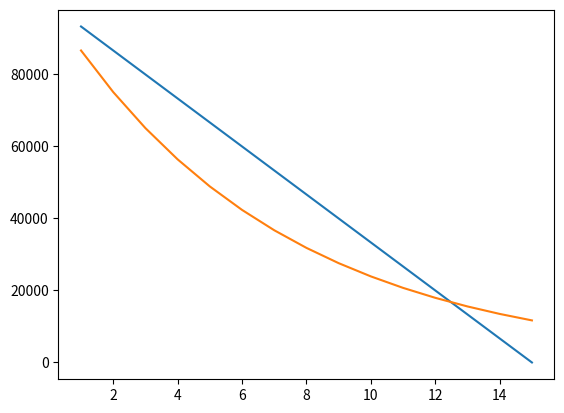
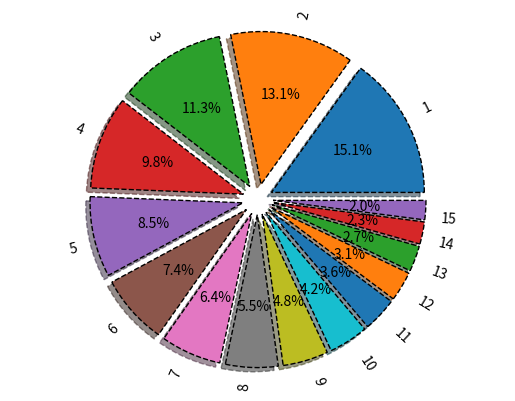
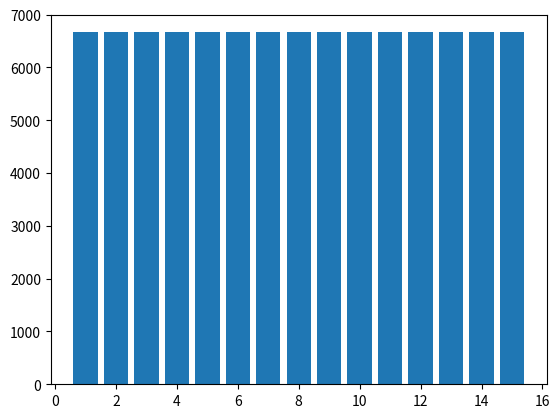
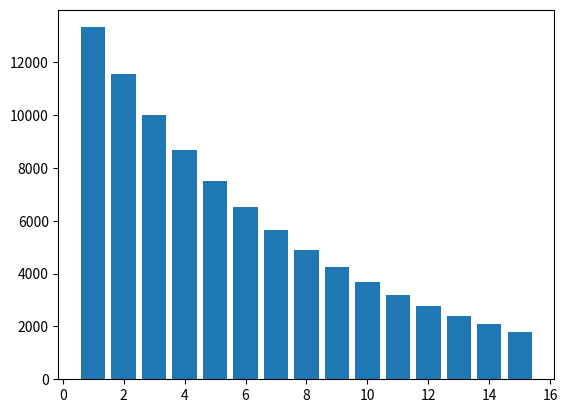

Source code (Python) for these figures, in order:
# XD XD XD X XD XD XD XD
# Вариант 6
Cv = 100000
Tv = 15

# Контейнер расчета
from sympy import symbols

k, T, C, L = symbols('k T C L')

# 1 способ
C_ost = Cv
Am_lst = []
C_ost_lst = []

for i in range(Tv):
  Am = (C - L) / T
  C_ost -= Am.subs({C: Cv, T: Tv, L: 0})
  Am_lst.append(round(Am.subs({C: Cv, T: Tv, L: 0}), 2))
  C_ost_lst.append(round(C_ost, 2))

print('Am_lst:', Am_lst)
print('C_ost_lst:', C_ost_lst)

# 2 способ
Aj = 0
C_ost = Cv
Am_lst_2 = []
C_ost_lst_2 = []
for i in range(Tv):
  Am = k * 1 / T * (C - Aj)
  C_ost -= Am.subs({C: Cv, T: Tv, k: 2})
  Am_lst_2.append(round(Am.subs({C: Cv, T: Tv, k: 2}), 2))
  Aj += Am
  C_ost_lst_2.append(round(C_ost, 2))

print('Am_lst_2:', Am_lst_2)
print('C_ost_lst_2:', C_ost_lst_2)

# Контейнер табличного выводы
import pandas as pd

Y = range(1, Tv + 1)
table1 = list(zip(Y, C_ost_lst, Am_lst))
table2 = list(zip(Y, C_ost_lst_2, Am_lst_2))
tfame = pd.DataFrame(table1, columns=['Y', 'C_ost_lst', 'Am_lst'])
tfame2 = pd.DataFrame(table2, columns=['Y', 'C_ost_lst_2', 'Am_lst_2'])
print(tfame)
print(tfame2)

# Контейнер визуализации
from matplotlib import pyplot as plt

plt.plot(tfame['Y'], tfame['C_ost_lst'], label='Am')
plt.plot(tfame2['Y'], tfame2['C_ost_lst_2'], label='Am_2')

vals = Am_lst_2
labels = list(range(1, Tv + 1))
explode = [0.1 for i in range(Tv)]
fig, ax = plt.subplots()
ax.pie(vals,
       labels=labels,
       autopct='%1.1f%%',
       explode=explode,
       shadow=True,
       rotatelabels=True,
       wedgeprops={
           'edgecolor': 'k',
           'lw': 1,
           'ls': '--'
       })
ax.axis("equal")
plt.show()

# Гистограмма
table1 = list(zip(Y, Am_lst))
table2 = list(zip(Y, Am_lst_2))
tfame = pd.DataFrame(table1, columns=['Y', 'Am_lst'])
tfame2 = pd.DataFrame(table2, columns=['Y', 'Am_lst_2'])

plt.bar(tfame['Y'], tfame['Am_lst'])
plt.show()

plt.bar(tfame2['Y'], tfame2['Am_lst_2'])
plt.show()
